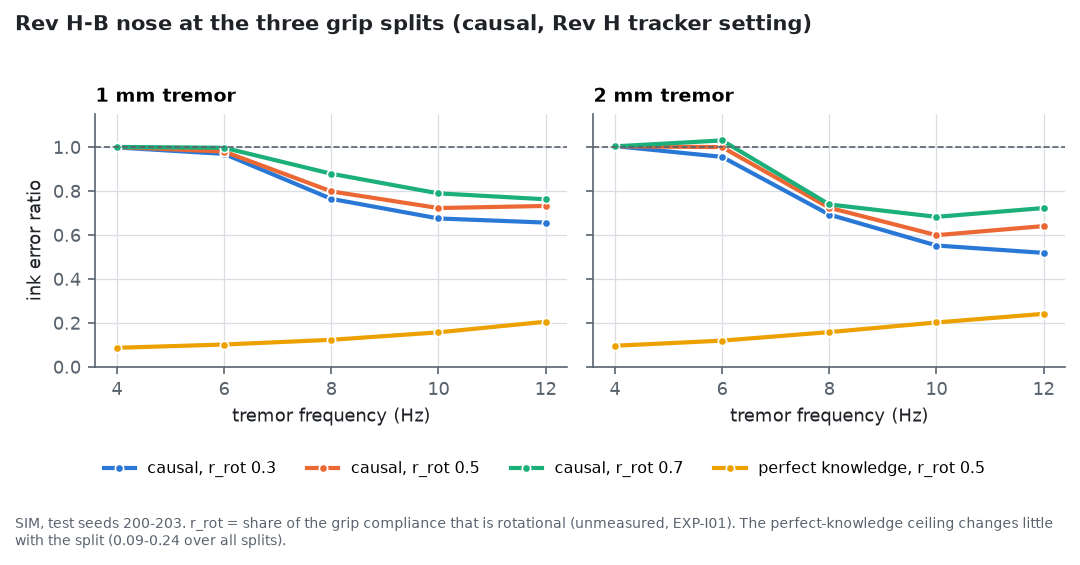

Values plotted in this chart, from the file beside it:
panel, series, tremor frequency (Hz), ink error ratio
1 mm tremor, causal, r_rot 0.3, 4, 0.9985
1 mm tremor, causal, r_rot 0.3, 6, 0.9694
1 mm tremor, causal, r_rot 0.3, 8, 0.7646
1 mm tremor, causal, r_rot 0.3, 10, 0.6755
1 mm tremor, causal, r_rot 0.3, 12, 0.6567
1 mm tremor, causal, r_rot 0.5, 4, 1.001
1 mm tremor, causal, r_rot 0.5, 6, 0.98
1 mm tremor, causal, r_rot 0.5, 8, 0.7987
1 mm tremor, causal, r_rot 0.5, 10, 0.7228
1 mm tremor, causal, r_rot 0.5, 12, 0.7324
1 mm tremor, causal, r_rot 0.7, 4, 1.001
1 mm tremor, causal, r_rot 0.7, 6, 0.9972
1 mm tremor, causal, r_rot 0.7, 8, 0.8789
1 mm tremor, causal, r_rot 0.7, 10, 0.7896
1 mm tremor, causal, r_rot 0.7, 12, 0.7627
1 mm tremor, perfect knowledge, r_rot 0.5, 4, 0.08684
1 mm tremor, perfect knowledge, r_rot 0.5, 6, 0.1018
1 mm tremor, perfect knowledge, r_rot 0.5, 8, 0.1232
1 mm tremor, perfect knowledge, r_rot 0.5, 10, 0.1572
1 mm tremor, perfect knowledge, r_rot 0.5, 12, 0.2055
2 mm tremor, causal, r_rot 0.3, 4, 1.005
2 mm tremor, causal, r_rot 0.3, 6, 0.9557
2 mm tremor, causal, r_rot 0.3, 8, 0.693
2 mm tremor, causal, r_rot 0.3, 10, 0.5523
2 mm tremor, causal, r_rot 0.3, 12, 0.5188
2 mm tremor, causal, r_rot 0.5, 4, 1.004
2 mm tremor, causal, r_rot 0.5, 6, 1
2 mm tremor, causal, r_rot 0.5, 8, 0.7243
2 mm tremor, causal, r_rot 0.5, 10, 0.5994
2 mm tremor, causal, r_rot 0.5, 12, 0.6407
2 mm tremor, causal, r_rot 0.7, 4, 1.004
2 mm tremor, causal, r_rot 0.7, 6, 1.031
2 mm tremor, causal, r_rot 0.7, 8, 0.7392
2 mm tremor, causal, r_rot 0.7, 10, 0.6828
2 mm tremor, causal, r_rot 0.7, 12, 0.7229
2 mm tremor, perfect knowledge, r_rot 0.5, 4, 0.09619
2 mm tremor, perfect knowledge, r_rot 0.5, 6, 0.1194
2 mm tremor, perfect knowledge, r_rot 0.5, 8, 0.1582
2 mm tremor, perfect knowledge, r_rot 0.5, 10, 0.2021
2 mm tremor, perfect knowledge, r_rot 0.5, 12, 0.2414
